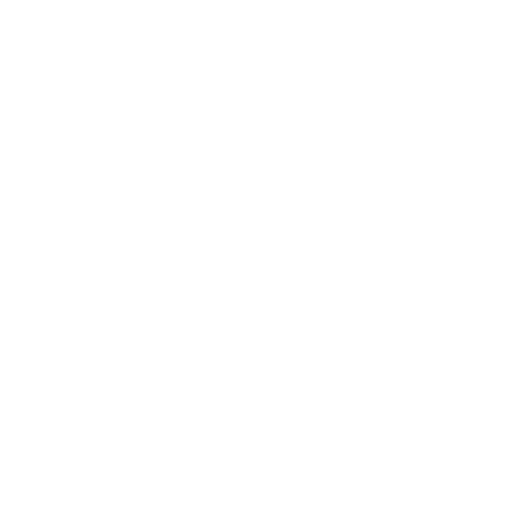
t = 0.00 s
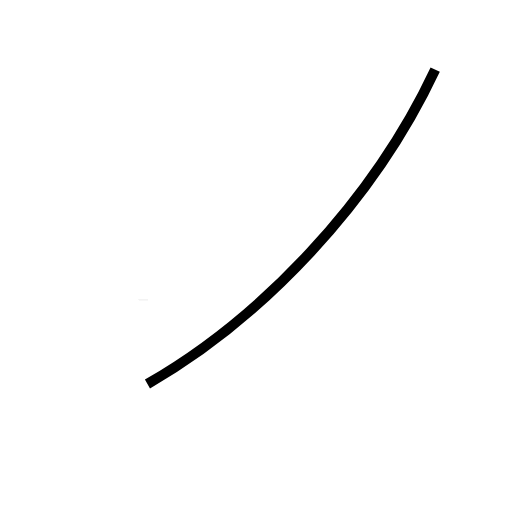
t = 1.27 s
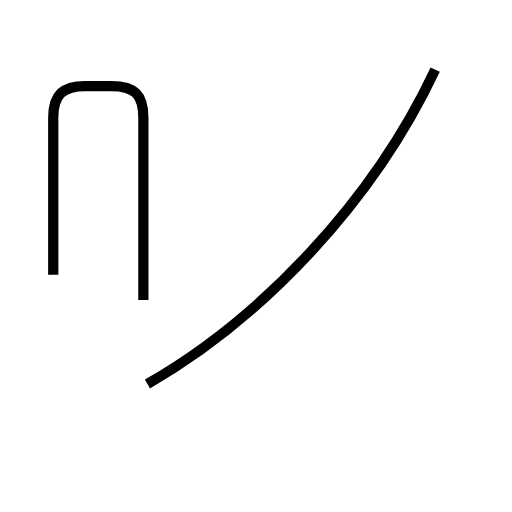
t = 2.65 s
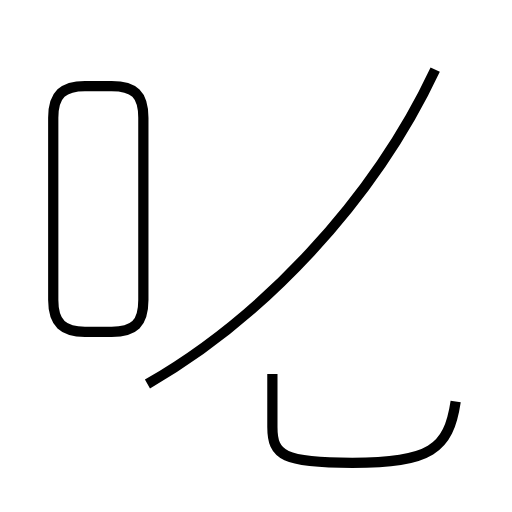
t = 3.96 s
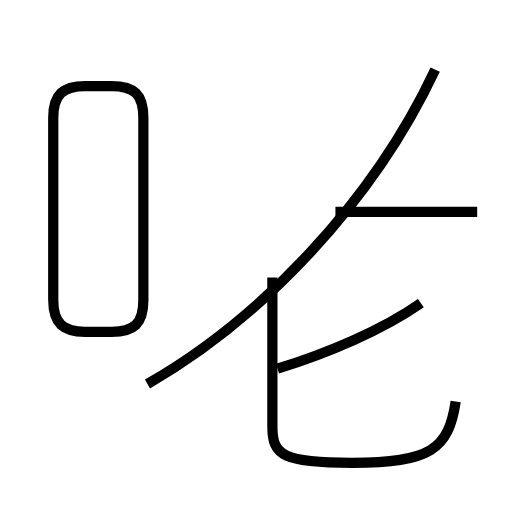
t = 5.12 s
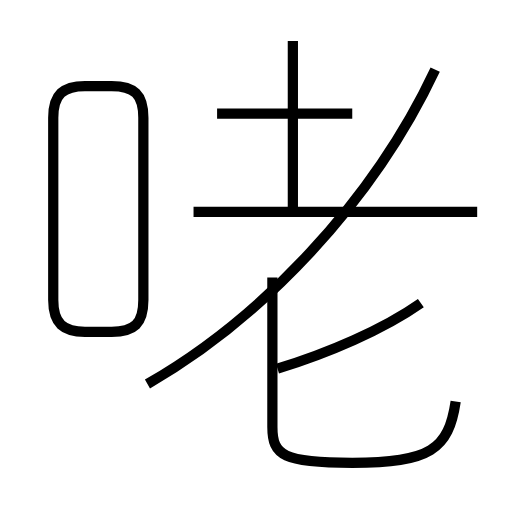
t = 6.43 s

The animated SVG that drew these frames (rendered in a browser with its animation timeline set to each time). Animation: 7 SMIL elements (animate=7); one cycle of 6.43 s.

<?xml version='1.0' encoding='utf-8'?>
<svg viewBox="0.0 -6.0 50.0 50.0" version="1.1" xmlns="http://www.w3.org/2000/svg"><rect x="-1000" y="-1000" width="2000" height="2000" stroke="white" fill="white" /><g style="fill:none;stroke:#000000;stroke-width:1"><path d="M 14.4 -6.5 C 25.4 -12.8 36.4 -24.2 42.5 -37.2 " transform="translate(0.0 38.0)" stroke-dasharray="42.22543196849226" stroke-dashoffset="42.22543196849226"><animate attributeName="stroke-dashoffset" from="42.22543196849226" to="0" dur="1.2667629590547678s" begin="0s" fill="freeze" /></path><path d="M 14.0 -14.7 L 14.0 -32.5 C 14.0 -34.8 13.1 -35.6 10.9 -35.6 L 8.3 -35.6 C 6.2 -35.6 5.2 -34.8 5.2 -32.5 L 5.2 -14.7 C 5.2 -12.4 6.2 -11.6 8.3 -11.6 L 10.9 -11.6 C 13.1 -11.6 14.0 -12.4 14.0 -14.7 Z " transform="translate(0.0 38.0)" stroke-dasharray="61.238344604171076" stroke-dashoffset="61.238344604171076"><animate attributeName="stroke-dashoffset" from="61.238344604171076" to="0" dur="1.8371503381251322s" begin="1.2667629590547678s" fill="freeze" /></path><path d="M 44.5 -4.8 C 43.8 -0.1 42.0 1.2 34.4 1.2 C 27.7 1.2 26.6 0.5 26.6 -2.3 L 26.6 -16.9 " transform="translate(0.0 38.0)" stroke-dasharray="37.80883933635627" stroke-dashoffset="37.80883933635627"><animate attributeName="stroke-dashoffset" from="37.80883933635627" to="0" dur="1.134265180090688s" begin="3.1039132971798997s" fill="freeze" /></path><path d="M 27.1 -8.0 C 32.0 -9.5 37.4 -11.8 41.1 -14.4 " transform="translate(0.0 38.0)" stroke-dasharray="15.450523035707807" stroke-dashoffset="15.450523035707807"><animate attributeName="stroke-dashoffset" from="15.450523035707807" to="0" dur="0.4635156910712342s" begin="4.238178477270588s" fill="freeze" /></path><path d="M 46.6 -23.3 L 18.9 -23.3 " transform="translate(0.0 38.0)" stroke-dasharray="27.700000000000003" stroke-dashoffset="27.700000000000003"><animate attributeName="stroke-dashoffset" from="27.700000000000003" to="0" dur="0.8310000000000001s" begin="4.701694168341822s" fill="freeze" /></path><path d="M 34.4 -32.9 L 21.2 -32.9 " transform="translate(0.0 38.0)" stroke-dasharray="13.2" stroke-dashoffset="13.2"><animate attributeName="stroke-dashoffset" from="13.2" to="0" dur="0.39599999999999996s" begin="5.5326941683418225s" fill="freeze" /></path><path d="M 28.6 -23.4 L 28.6 -40.0" transform="translate(0.0 38.0)" stroke-dasharray="16.6" stroke-dashoffset="16.6"><animate attributeName="stroke-dashoffset" from="16.6" to="0" dur="0.498s" begin="5.928694168341822s" fill="freeze" /></path></g></svg>
